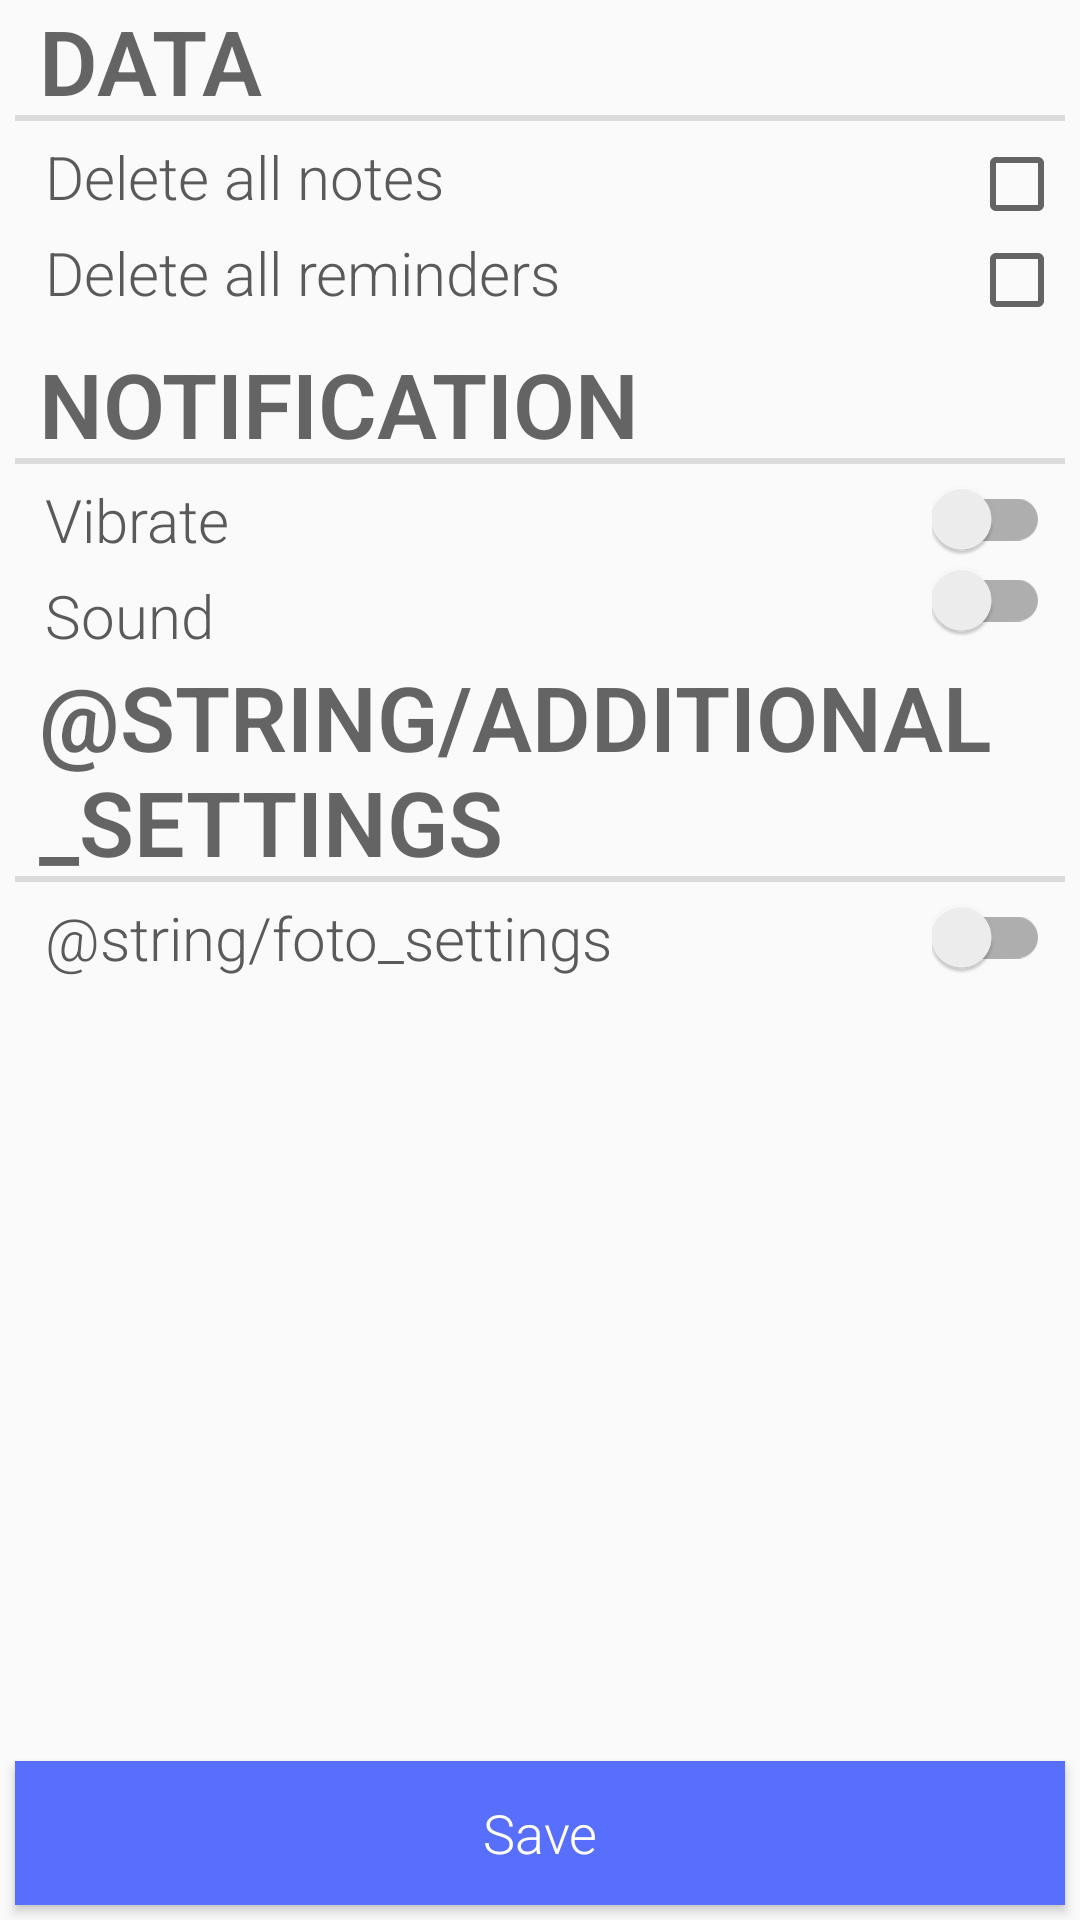

Layout XML and referenced resources for this Android screen:
<!-- AndroidManifest.xml: application theme AppTheme -->
<!-- res/layout/fragment_settings_layout.xml -->
<?xml version="1.0" encoding="utf-8"?>
<RelativeLayout xmlns:android="http://schemas.android.com/apk/res/android"
              android:orientation="vertical"
              android:layout_width="match_parent"
              android:layout_height="match_parent">

    <TextView
        android:id="@+id/deleteDataTextView"
        android:layout_width="match_parent"
        android:layout_height="wrap_content"
        android:text="@string/delete_data"
        android:layout_marginLeft="5dp"
        android:layout_marginRight="5dp"
        android:textSize="30sp"
        style="?android:listSeparatorTextViewStyle"/>

    <android.support.v7.widget.AppCompatTextView
        android:id="@+id/deleteAllNotesTextView"
        android:layout_width="wrap_content"
        android:layout_height="wrap_content"
        android:layout_marginTop="5dp"
        android:layout_marginLeft="15dp"
        android:layout_below="@id/deleteDataTextView"
        android:text="@string/delete_all_notes"
        android:textSize="20sp"/>

    <android.support.v7.widget.AppCompatCheckBox
        android:id="@+id/deleteAllNotesChecked"
        android:layout_width="wrap_content"
        android:layout_height="wrap_content"
        android:layout_marginTop="5dp"
        android:layout_marginRight="5dp"
        android:layout_below="@id/deleteDataTextView"
        android:layout_alignParentRight="true"
        />

    <android.support.v7.widget.AppCompatTextView
        android:id="@+id/deleteAllRemindersTextView"
        android:layout_width="wrap_content"
        android:layout_height="wrap_content"
        android:layout_marginTop="5dp"
        android:layout_marginLeft="15dp"
        android:layout_below="@id/deleteAllNotesTextView"
        android:textSize="20sp"
        android:text="@string/delete_all_reminders"
        />

    <android.support.v7.widget.AppCompatCheckBox
        android:id="@+id/deleteAllRemindersChecked"
        android:layout_width="wrap_content"
        android:layout_height="wrap_content"
        android:layout_marginRight="5dp"
        android:layout_below="@id/deleteAllNotesChecked"
        android:layout_alignParentRight="true"/>

    <android.support.v7.widget.AppCompatTextView
        android:id="@+id/soundAndVibrTextView"
        android:layout_width="match_parent"
        android:layout_height="wrap_content"
        android:layout_marginTop="5dp"
        android:layout_marginRight="5dp"
        android:layout_marginLeft="5dp"
        android:layout_below="@id/deleteAllRemindersChecked"
        android:text="@string/notification_settings"
        android:textSize="30sp"
        style="?android:listSeparatorTextViewStyle"
        />

    <android.support.v7.widget.AppCompatTextView
        android:id="@+id/vibrateTextView"
        android:layout_width="wrap_content"
        android:layout_height="wrap_content"
        android:layout_marginTop="5dp"
        android:layout_marginLeft="15dp"
        android:layout_below="@+id/soundAndVibrTextView"
        android:text="@string/set_vibrate"
        android:textSize="20sp"
        />

    <android.support.v7.widget.SwitchCompat
        android:id="@+id/vibrateSwitch"
        android:layout_width="wrap_content"
        android:layout_height="wrap_content"
        android:layout_marginTop="5dp"
        android:layout_marginRight="10dp"
        android:layout_alignParentRight="true"
        android:layout_below="@id/soundAndVibrTextView"
        />

    <android.support.v7.widget.AppCompatTextView
        android:id="@+id/soundTextView"
        android:layout_width="wrap_content"
        android:layout_height="wrap_content"
        android:layout_marginTop="5dp"
        android:layout_marginLeft="15dp"
        android:layout_below="@id/vibrateTextView"
        android:text="@string/set_sound"
        android:textSize="20sp"/>

    <android.support.v7.widget.SwitchCompat
        android:id="@+id/soundSwitch"
        android:layout_width="wrap_content"
        android:layout_height="wrap_content"
        android:layout_marginRight="10dp"
        android:layout_alignParentRight="true"
        android:layout_below="@id/vibrateSwitch"/>

    <android.support.v7.widget.AppCompatTextView
        android:id="@+id/additionalTextView"
        android:layout_width="match_parent"
        android:layout_height="wrap_content"
        android:layout_below="@id/soundSwitch"
        android:layout_marginTop="5dp"
        android:layout_marginLeft="5dp"
        android:layout_marginRight="5dp"
        android:text="@string/additional_settings"
        android:textSize="30sp"
        style="?android:listSeparatorTextViewStyle"/>

    <android.support.v7.widget.AppCompatTextView
        android:id="@+id/set_foto"
        android:layout_width="wrap_content"
        android:layout_height="wrap_content"
        android:layout_below="@id/additionalTextView"
        android:layout_marginTop="5dp"
        android:layout_marginLeft="15dp"
        android:text="@string/foto_settings"
        android:textSize="20sp"/>

    <android.support.v7.widget.SwitchCompat
        android:id="@+id/photoSwitch"
        android:layout_width="wrap_content"
        android:layout_height="wrap_content"
        android:layout_below="@id/additionalTextView"
        android:layout_marginTop="5dp"
        android:layout_marginRight="10dp"
        android:layout_alignParentRight="true"/>

    <Button
        android:id="@+id/settingsSaveBtn"
        android:layout_width="match_parent"
        android:layout_height="wrap_content"
        android:layout_marginLeft="5dp"
        android:layout_marginRight="5dp"
        android:layout_marginBottom="5dp"
        android:layout_alignParentBottom="true"
        android:text="@string/save_btn"
        style="@style/RobotoButtonStyle"/>

</RelativeLayout>
<!-- resources referenced by this layout -->
<resources>
  <string name="delete_all_notes">Delete all notes</string>
  <string name="delete_all_reminders">Delete all reminders</string>
  <string name="delete_data">Data</string>
  <string name="notification_settings">Notification</string>
  <string name="save_btn">Save</string>
  <string name="set_sound">Sound</string>
  <string name="set_vibrate">Vibrate</string>
  <style name="RobotoButtonStyle" parent="android:Widget.Holo.Button">
          <item name="android:fontFamily">sans-serif-light</item>
          <item name="android:textColor">@color/colorWhite</item>
          <item name="android:background">@drawable/button_selector</item>
      </style>
  <style name="AppTheme" parent="Theme.AppCompat.Light.NoActionBar">
          
          <item name="colorPrimary">@color/colorPrimary</item>
          <item name="colorPrimaryDark">@color/colorPrimaryDark</item>
          <item name="colorAccent">@color/colorAccent</item>
          <item name="android:textViewStyle">@style/RobotoTextViewStyle</item>
      </style>
  <color name="colorWhite">#FFFFFF</color>
  <!-- drawable button_selector (drawable) -->
  <?xml version="1.0" encoding="utf-8"?>
  <selector xmlns:android="http://schemas.android.com/apk/res/android">
  
      <item android:state_pressed="true">
          <color android:color="@color/colorPrimaryDark"/>
      </item>
  
      <item>
          <color android:color="@color/colorPrimaryLight"/>
      </item>
  
  
  </selector>
  <color name="colorPrimary">#3F51B5</color>
  <color name="colorPrimaryDark">#303F9F</color>
  <color name="colorAccent">#FF4081</color>
  <style name="RobotoTextViewStyle" parent="android:Widget.TextView">
          <item name="android:fontFamily">sans-serif-light</item>
          <item name="android:textColor">@color/colorGrey</item>
      </style>
  <color name="colorPrimaryLight">#586efc</color>
  <color name="colorGrey">#5a5a5b</color>
</resources>
